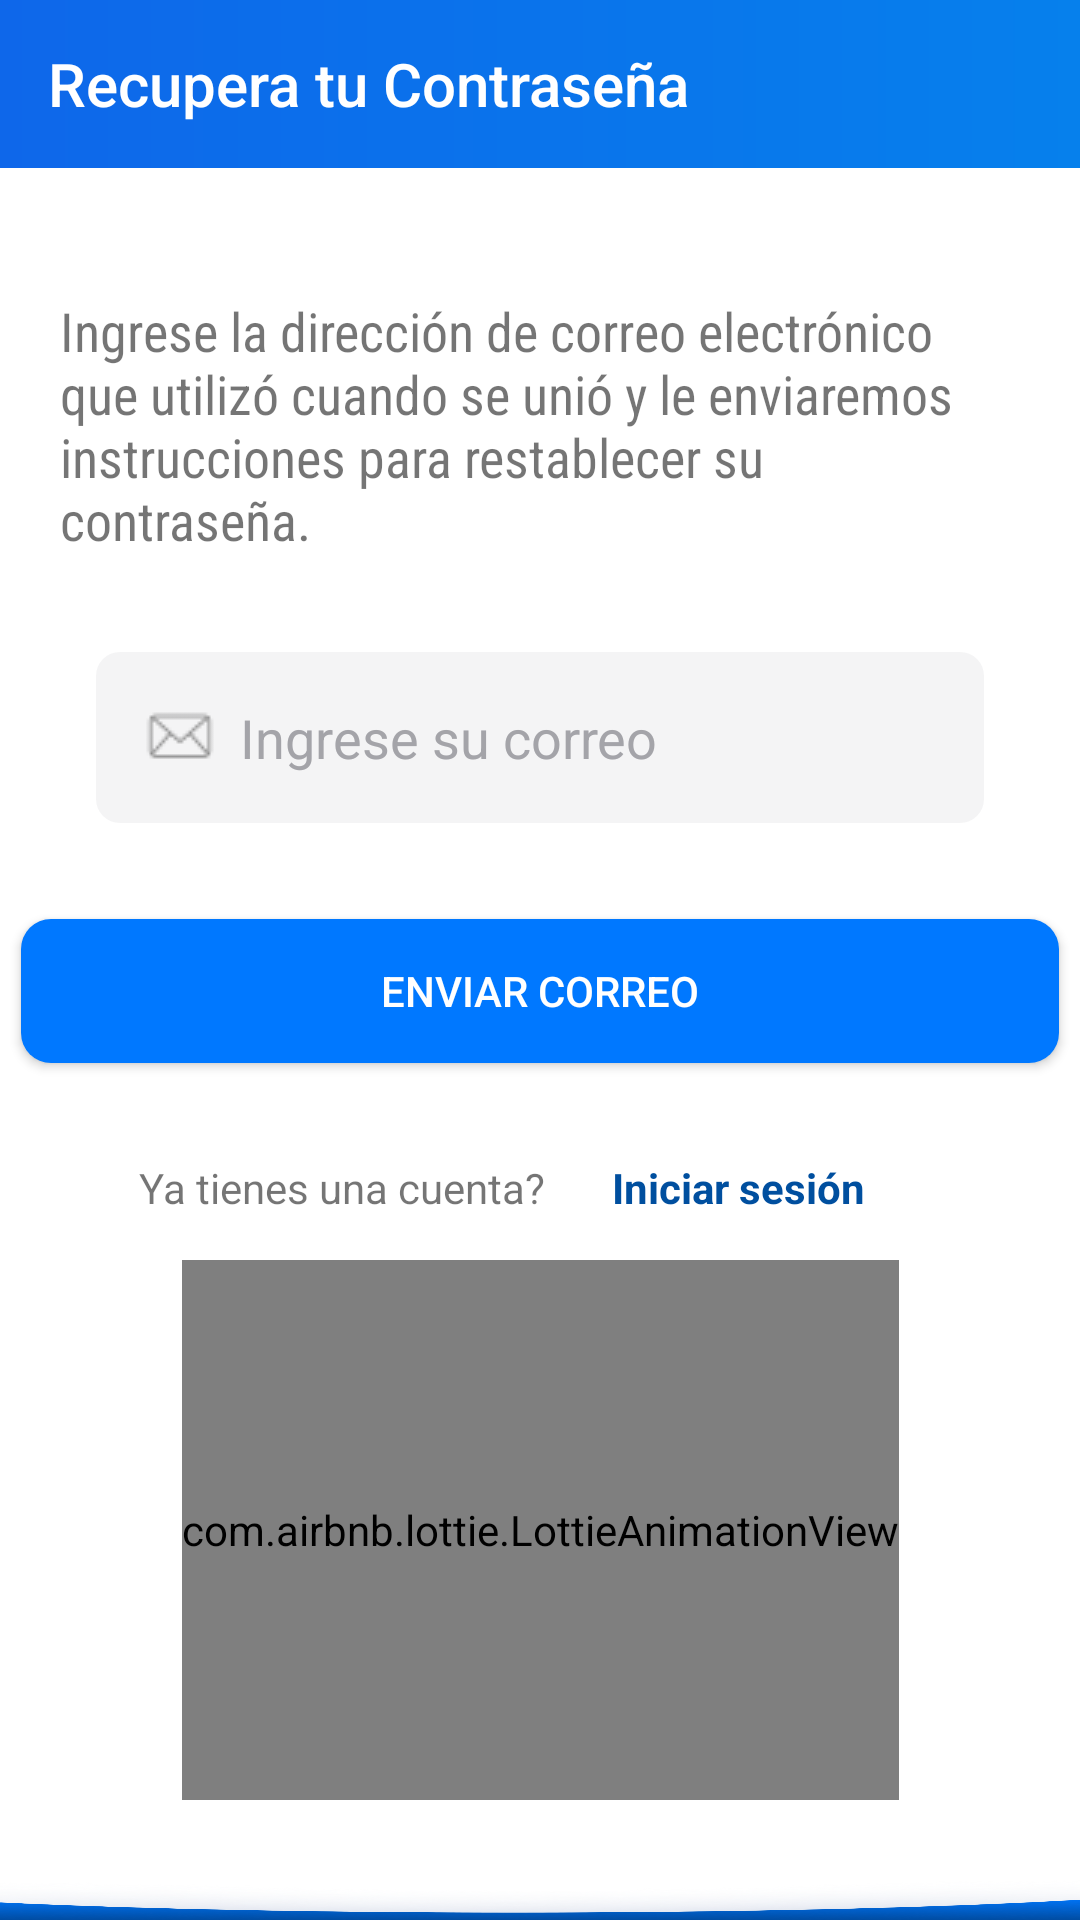

Android layout source for this screen:
<!-- AndroidManifest.xml: application theme Theme.MyApplication -->
<!-- res/layout/activity_recover_pwd.xml -->
<?xml version="1.0" encoding="utf-8"?>
<androidx.constraintlayout.widget.ConstraintLayout xmlns:android="http://schemas.android.com/apk/res/android"
    xmlns:app="http://schemas.android.com/apk/res-auto"
    xmlns:tools="http://schemas.android.com/tools"
    android:layout_width="match_parent"
    android:layout_height="match_parent"
    android:background="@android:color/white"
    tools:context=".activities.LoginActivity">

    <androidx.appcompat.widget.Toolbar
        android:id="@+id/toolbar"
        android:layout_width="match_parent"
        android:layout_height="?attr/actionBarSize"
        android:background="@drawable/bg_header"
        android:theme="@style/ThemeOverlay.AppCompat.Dark.ActionBar"
        app:layout_constraintEnd_toEndOf="parent"
        app:layout_constraintStart_toStartOf="parent"
        app:layout_constraintTop_toTopOf="parent"
        app:popupTheme="@style/ThemeOverlay.AppCompat.Light"
        app:title="Recupera tu Contraseña" />

    <EditText
        android:id="@+id/UsernameMail"
        android:layout_width="0dp"
        android:layout_height="57dp"
        android:layout_marginStart="32dp"
        android:layout_marginTop="32dp"
        android:layout_marginEnd="32dp"
        android:background="@drawable/custom_textview"
        android:backgroundTint="@color/fondotextview"
        android:drawableLeft="@drawable/email_icon"
        android:drawablePadding="8dp"
        android:ems="10"
        android:hint="Ingrese su correo"
        android:inputType="textEmailAddress"
        android:paddingStart="16dp"
        android:textColorHint="#a4a4a9"
        app:layout_constraintEnd_toEndOf="parent"
        app:layout_constraintStart_toStartOf="parent"
        app:layout_constraintTop_toBottomOf="@+id/textView7" />

    <com.airbnb.lottie.LottieAnimationView
        android:id="@+id/anim_login"
        android:layout_width="wrap_content"
        android:layout_height="180dp"
        android:layout_marginBottom="40dp"
        app:layout_constraintBottom_toBottomOf="@+id/imageWave"
        app:layout_constraintEnd_toEndOf="parent"
        app:layout_constraintStart_toStartOf="parent"
        app:lottie_autoPlay="true"
        app:lottie_loop="true"
        app:lottie_rawRes="@raw/recover" />

    <ImageView
        android:id="@+id/imageWave"
        android:layout_width="match_parent"
        android:layout_height="match_parent"
        android:layout_marginTop="624dp"
        android:scaleType="fitXY"
        app:layout_constraintEnd_toEndOf="parent"
        app:layout_constraintHorizontal_bias="0.0"
        app:layout_constraintStart_toStartOf="parent"
        app:layout_constraintTop_toTopOf="parent"
        app:srcCompat="@drawable/substract"
        tools:ignore="DuplicateIds" />

    <TextView
        android:id="@+id/textView"
        android:layout_width="wrap_content"
        android:layout_height="27dp"
        android:layout_marginTop="32dp"
        android:layout_marginEnd="132dp"
        android:text="Ya tienes una cuenta?"
        app:layout_constraintEnd_toEndOf="parent"
        app:layout_constraintStart_toStartOf="parent"
        app:layout_constraintTop_toBottomOf="@+id/btnSendCod" />

    <TextView
        android:id="@+id/iniciarSesionTxt"
        android:layout_width="wrap_content"
        android:layout_height="27dp"
        android:layout_marginStart="132dp"
        android:layout_marginTop="32dp"
        android:text="@string/signin_button_text"
        android:textColor="@color/azulinicio"
        android:textStyle="bold"
        app:layout_constraintEnd_toEndOf="parent"
        app:layout_constraintStart_toStartOf="parent"
        app:layout_constraintTop_toBottomOf="@+id/btnSendCod"
        tools:ignore="DuplicateIds" />

    <Button
        android:id="@+id/btnSendCod"
        android:layout_width="346dp"
        android:layout_height="0dp"
        android:layout_marginStart="160dp"
        android:layout_marginTop="32dp"
        android:layout_marginEnd="160dp"
        android:background="@drawable/custom_button_background"
        android:text="Enviar Correo"
        android:textColor="#FFFFFF"
        android:textColorHint="@color/white"
        android:textColorLink="@color/white"
        app:layout_constraintEnd_toEndOf="parent"
        app:layout_constraintHorizontal_bias="0.501"
        app:layout_constraintStart_toStartOf="parent"
        app:layout_constraintTop_toBottomOf="@+id/UsernameMail" />

    <TextView
        android:id="@+id/textView7"
        android:layout_width="0dp"
        android:layout_height="wrap_content"
        android:layout_marginStart="20sp"
        android:layout_marginTop="42dp"
        android:layout_marginEnd="20sp"
        android:fontFamily="sans-serif-condensed"
        android:text="@string/recover_msg"
        android:textSize="18sp"
        app:layout_constraintEnd_toEndOf="parent"
        app:layout_constraintStart_toStartOf="parent"
        app:layout_constraintTop_toBottomOf="@+id/toolbar" />

</androidx.constraintlayout.widget.ConstraintLayout>
<!-- resources referenced by this layout -->
<resources>
  <color name="azulinicio">#004f9f</color>
  <color name="fondotextview">#1EA4A4A9</color>
  <color name="white">#FFFFFFFF</color>
  <!-- drawable bg_header (drawable) -->
  <?xml version="1.0" encoding="utf-8"?>
  <shape xmlns:android="http://schemas.android.com/apk/res/android" xmlns:app="http://schemas.android.com/apk/res-auto" xmlns:aapt="http://schemas.android.com/aapt" android:shape="rectangle">/>
      <gradient android:startColor="#0E67EA" android:endColor="#0680EC"/>
  </shape>
  <!-- drawable custom_button_background (drawable) -->
  <shape xmlns:android="http://schemas.android.com/apk/res/android"
      android:shape="rectangle">
      <corners android:radius="10dp" /> 
      <solid android:color="#0078ff" />
  </shape>
  <!-- drawable custom_textview (drawable) -->
  <?xml version="1.0" encoding="utf-8"?>
  <shape xmlns:android="http://schemas.android.com/apk/res/android"
      android:shape="rectangle">
      <stroke android:width="0dp" />
      <corners
          android:radius="8dp" /> 
  </shape>
  <!-- drawable email_icon: png bitmap (drawable, 737 bytes) -->
  <!-- drawable substract: png bitmap (drawable, 74565 bytes) -->
  <string name="recover_msg">Ingrese la dirección de correo electrónico que utilizó cuando se unió y le enviaremos instrucciones para restablecer su contraseña.</string>
  <string name="signin_button_text">Iniciar sesión</string>
  <style name="Theme.MyApplication" parent="Base.Theme.MyApplication">
  
          <item name="android:statusBarColor">@color/blueista</item>
  
      </style>
  <style name="Base.Theme.MyApplication" parent="Theme.AppCompat.Light.NoActionBar">
          
      </style>
  <color name="blueista">#1f54c3</color>
</resources>
